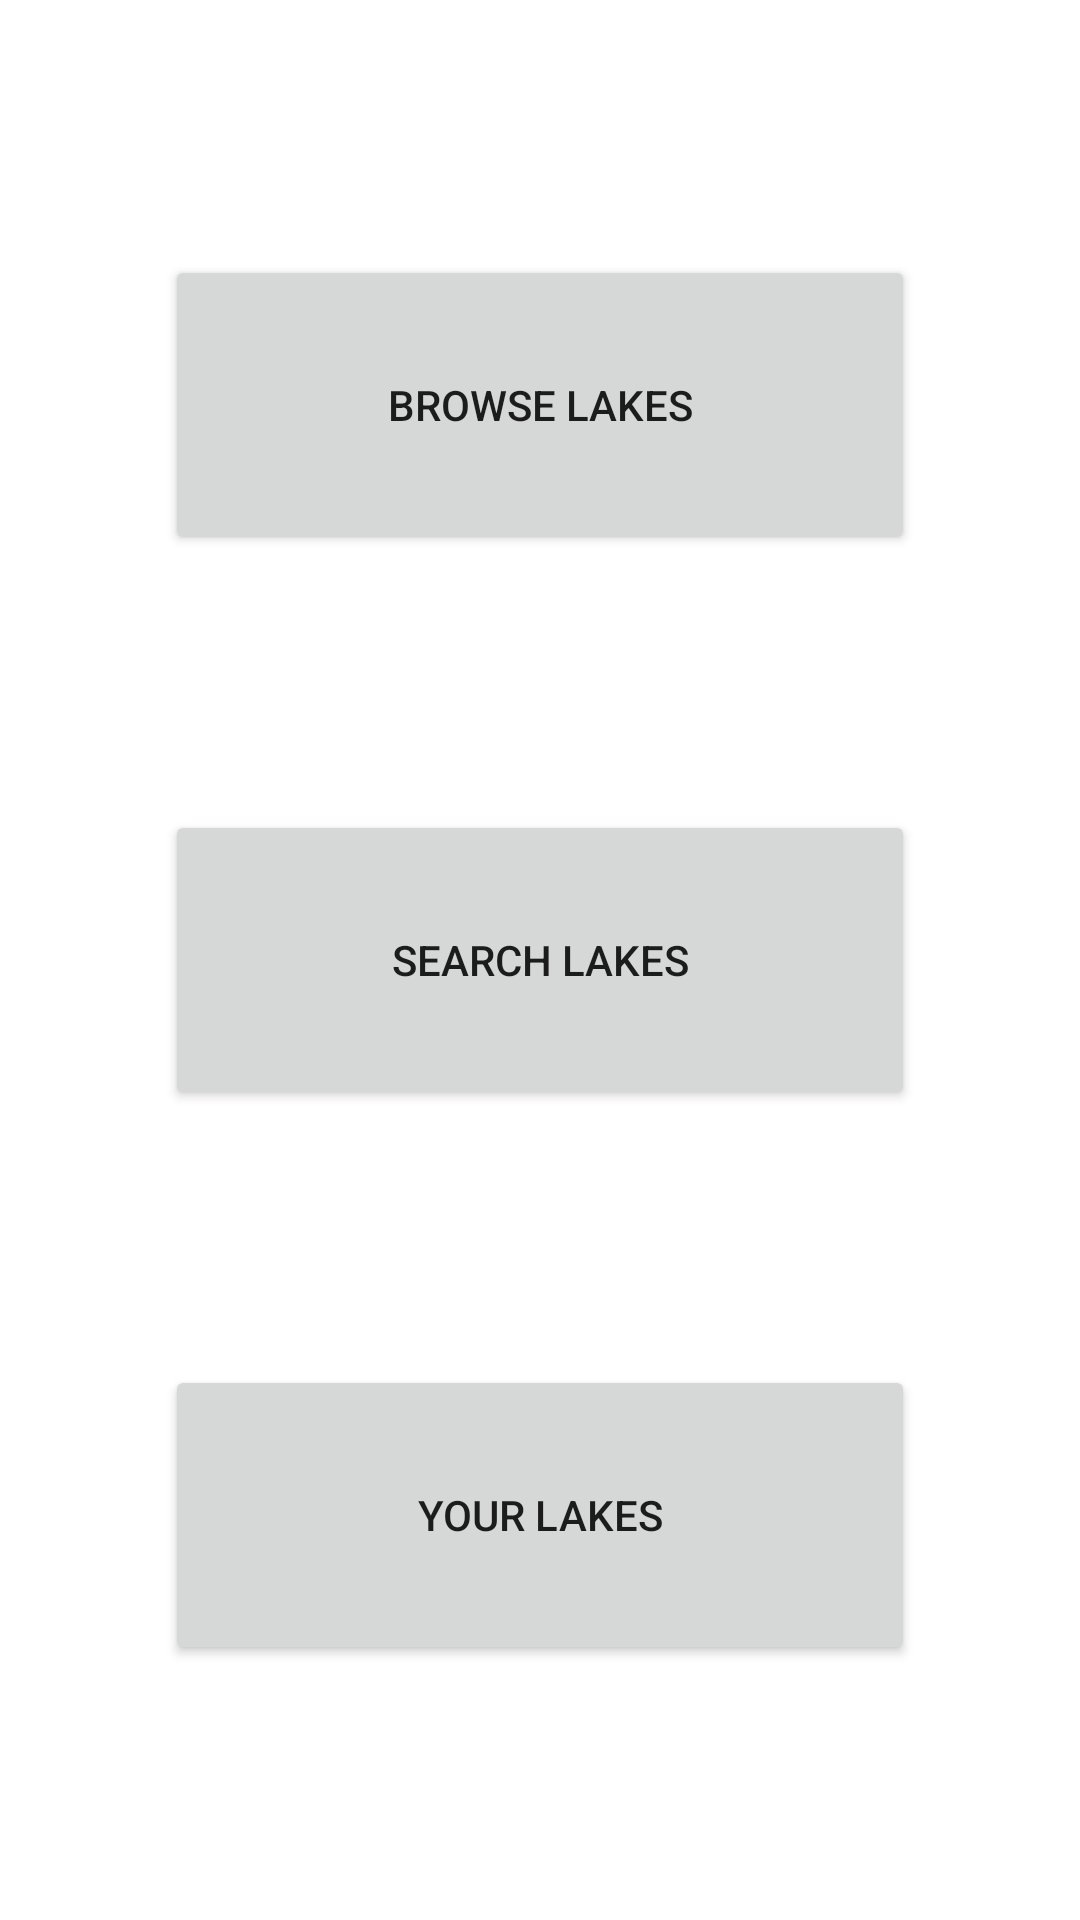

Produce the Android XML layout that renders to this screen, including the resource entries it uses.
<!-- AndroidManifest.xml: application theme Theme.LogYourLakes -->
<!-- res/layout/activity_main.xml -->
<?xml version="1.0" encoding="utf-8"?>
<androidx.constraintlayout.widget.ConstraintLayout xmlns:android="http://schemas.android.com/apk/res/android"
    xmlns:app="http://schemas.android.com/apk/res-auto"
    xmlns:tools="http://schemas.android.com/tools"
    android:layout_width="match_parent"
    android:layout_height="match_parent"
    tools:context=".MainActivity">

    <Button
        android:id="@+id/browseLakesButton"
        android:layout_width="250dp"
        android:layout_height="100dp"
        android:text="Browse lakes"
        app:layout_constraintBottom_toTopOf="@id/searchLakesButton"
        app:layout_constraintLeft_toLeftOf="parent"
        app:layout_constraintRight_toRightOf="parent"
        app:layout_constraintTop_toTopOf="parent" />

    <Button
        android:id="@+id/searchLakesButton"
        android:layout_width="250dp"
        android:layout_height="100dp"
        android:text="Search lakes"
        app:layout_constraintTop_toBottomOf="@id/browseLakesButton"
        app:layout_constraintBottom_toTopOf="@id/yourLakesButton"
        app:layout_constraintLeft_toLeftOf="parent"
        app:layout_constraintRight_toRightOf="parent"
        tools:layout_editor_absoluteX="157dp"
        tools:layout_editor_absoluteY="305dp" />

    <Button
        android:id="@+id/yourLakesButton"
        android:layout_width="250dp"
        android:layout_height="100dp"
        android:text="Your lakes"
        app:layout_constraintTop_toBottomOf="@id/searchLakesButton"
        app:layout_constraintBottom_toBottomOf="parent"
        app:layout_constraintLeft_toLeftOf="parent"
        app:layout_constraintRight_toRightOf="parent"
        tools:layout_editor_absoluteX="157dp"
        tools:layout_editor_absoluteY="459dp" />
</androidx.constraintlayout.widget.ConstraintLayout>
<!-- resources referenced by this layout -->
<resources>
  <style name="Theme.LogYourLakes" parent="Theme.MaterialComponents.DayNight.DarkActionBar">
          
          <item name="colorPrimary">@color/car_ui_rotary_focus_stroke_secondary_color</item>
          <item name="colorPrimaryVariant">@color/purple_700</item>
          <item name="colorOnPrimary">@color/white</item>
          
          <item name="colorSecondary">@color/car_ui_rotary_focus_stroke_secondary_color</item>
          <item name="colorSecondaryVariant">@color/teal_700</item>
          <item name="colorOnSecondary">@color/white</item>
          
          <item name="android:statusBarColor" tools:targetApi="l">?attr/colorPrimaryVariant</item>
          
      </style>
  <!-- not gathered from this repository: default colours our renderer supplied (Android Studio template values) -->
  <color name="purple_700">#FF3700B3</color>
  <color name="teal_700">#FF018786</color>
  <color name="white">#FFFFFFFF</color>
</resources>
